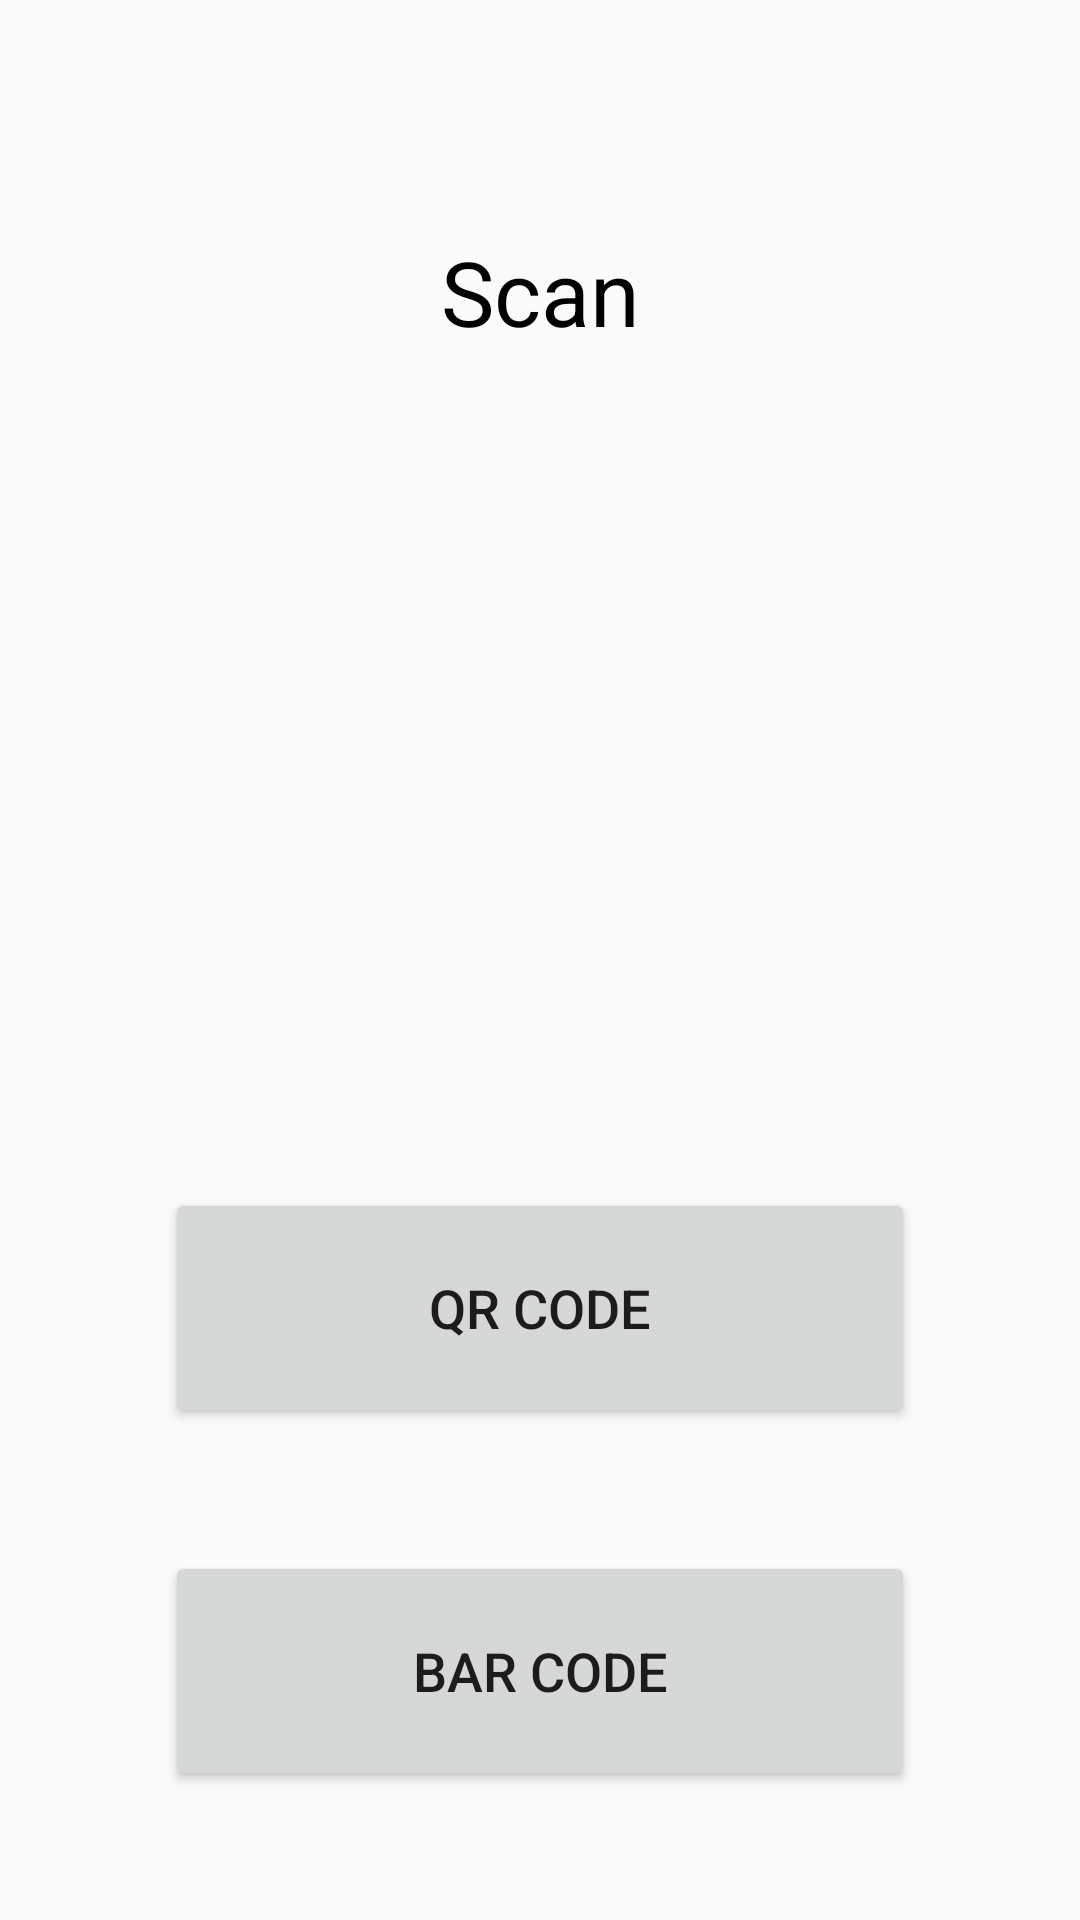

Write the Android layout XML for this screen, with the resource values it uses.
<!-- AndroidManifest.xml: application theme AppTheme -->
<!-- res/layout/scanpage.xml -->
<?xml version="1.0" encoding="utf-8"?>
<LinearLayout xmlns:android="http://schemas.android.com/apk/res/android"
    xmlns:tools="http://schemas.android.com/tools"
    android:id="@+id/container"
    android:layout_width="match_parent"
    android:layout_height="match_parent"
    android:orientation="vertical"
    android:weightSum="1"
    style="@android:style/Widget.DeviceDefault.Light.RatingBar.Small"
    tools:context="com.javacodegeeks.androidstartactivityforresultexample.ActivityOne">

    <RelativeLayout
        android:layout_width="match_parent"
        android:layout_height="match_parent">

        <TextView
            android:id="@+id/textView1"
            android:layout_width="wrap_content"
            android:layout_height="wrap_content"
            android:layout_gravity="center|top"
            android:text="Scan"
            android:textColor="#000000"
            android:textSize="30dp"
            android:layout_marginTop="77dp"
            android:textAlignment="center"
            android:singleLine="true"
            android:layout_alignParentTop="true"
            android:layout_centerHorizontal="true" />

        <Button
            android:id="@+id/scanner"
            android:layout_width="250dp"
            android:layout_height="80dp"
            android:layout_gravity="center"
            android:onClick="scanQR"
            android:text="QR Code"
            android:textSize="18dp"
            android:layout_marginBottom="41dp"
            android:layout_above="@+id/scanner2"
            android:layout_centerHorizontal="true">
        </Button>

        <Button
            android:id="@+id/scanner2"
            android:layout_width="250dp"
            android:layout_height="80dp"
            android:layout_gravity="center"
            android:gravity="center"
            android:onClick="scanBar"
            android:text="Bar Code"
            android:textSize="18dp"
            android:layout_marginBottom="43dp"
            android:layout_alignParentBottom="true"
            android:layout_centerHorizontal="true">
        </Button>
    </RelativeLayout>
</LinearLayout>
<!-- resources referenced by this layout -->
<resources>
  <style name="AppTheme" parent="Theme.AppCompat.Light.DarkActionBar">
          
          
           <item name="colorPrimary">@color/colorPrimary</item>
           <item name="colorPrimaryDark">@color/colorPrimaryDark</item>
           <item name="colorAccent">@color/colorAccent</item>
  
       </style>
  <color name="colorPrimary">#1f2d79</color>
  <color name="colorPrimaryDark">#0a1454</color>
  <color name="colorAccent">#FF4081</color>
</resources>
